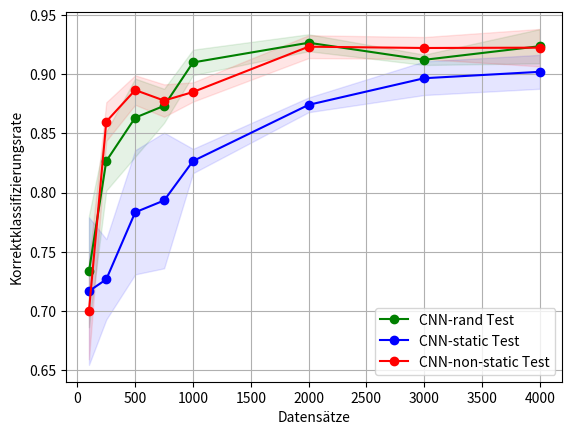

Source code (Python):
import numpy as np
import matplotlib.pyplot as plt

test_scores_rand = [[0.699999988079071, 0.800000011920929, 0.699999988079071], [0.8600000143051147, 0.800000011920929, 0.8199999928474426], [0.9099999976158142, 0.8399999976158142, 0.8399999928474426], [0.8600000015894572, 0.8933333309491476, 0.8666666642824808], [0.9, 0.905, 0.925], [0.9175, 0.935, 0.9275], [0.918333334128062, 0.9100000007947286, 0.9083333333333333], [0.90375, 0.9375, 0.93]]

test_scores_static = [[0.699999988079071, 0.800000011920929, 0.6499999761581421], [0.7400000095367432, 0.6800000071525574, 0.7599999904632568], [0.7099999904632568, 0.8099999928474426, 0.8299999976158142], [0.7266666658719381, 0.8666666634877522, 0.7866666658719381], [0.84, 0.815, 0.825], [0.8675, 0.8825, 0.8725], [0.9166666674613952, 0.8850000007947286, 0.8883333325386047], [0.88375, 0.91875, 0.90375]]


test_scores_nstatic = [[0.699999988079071, 0.75, 0.6499999761581421], [0.8799999952316284, 0.8600000143051147, 0.8399999737739563], [0.8699999976158143, 0.8900000023841858, 0.8999999976158142], [0.8800000015894572, 0.8933333309491476, 0.860000003973643], [0.885, 0.875, 0.895], [0.91, 0.9325, 0.9275], [0.9350000007947286, 0.9183333325386047, 0.913333334128062], [0.9025, 0.94125, 0.92375]]


#---------------------------------------------------------------------------------

train_sizes = [100, 250, 500, 750, 1000, 2000, 3000, 4000]

# train_scores_mean = np.mean(train_scores, axis=1)
# train_scores_std = np.std(train_scores, axis=1)

# CNN-rand
test_scores_mean_rand = np.mean(test_scores_rand, axis=1)
test_scores_std_rand = np.std(test_scores_rand, axis=1)

# CNN-static
test_scores_mean_static = np.mean(test_scores_static, axis=1)
test_scores_std_static = np.std(test_scores_static, axis=1)

# CNN-non-static
test_scores_mean_nstatic = np.mean(test_scores_nstatic, axis=1)
test_scores_std_nstatic = np.std(test_scores_nstatic, axis=1)
plt.grid()

# plt.fill_between(train_sizes, train_scores_mean - train_scores_std, train_scores_mean + train_scores_std, alpha=0.1, color="r")
# plt.plot(train_sizes, train_scores_mean, 'o-', color="r", label="Training score")

# CNN-rand
plt.fill_between(train_sizes, test_scores_mean_rand - test_scores_std_rand, test_scores_mean_rand + test_scores_std_rand, alpha=0.1, color="g")
plt.plot(train_sizes, test_scores_mean_rand, 'o-', color="g", label="CNN-rand Test")

# CNN-static
plt.fill_between(train_sizes, test_scores_mean_static - test_scores_std_static, test_scores_mean_static + test_scores_std_static, alpha=0.1, color="b")
plt.plot(train_sizes, test_scores_mean_static, 'o-', color="b", label="CNN-static Test")

# CNN-non-static
plt.fill_between(train_sizes, test_scores_mean_nstatic - test_scores_std_nstatic, test_scores_mean_nstatic + test_scores_std_nstatic, alpha=0.1, color="r")
plt.plot(train_sizes, test_scores_mean_nstatic, 'o-', color="r", label="CNN-non-static Test")

plt.xlabel("Datensätze")
# plt.ylabel("Genauigkeit")
plt.ylabel("Korrektklassifizierungsrate")
# plt.title("Test Results", fontdict=None, loc='center')

plt.legend(loc="best")
plt.savefig('results.png')
plt.show()


#---------------------------------------------------------------------------------
